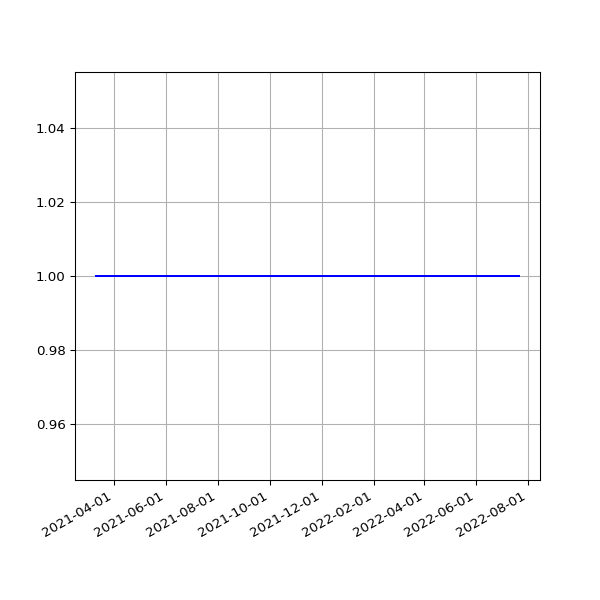

Values plotted in this chart, from the file beside it:
date, value
2021-03-11 19:51:51 +0000, 1
2021-03-12 19:54:46 +0000, 1
2021-03-13 19:49:21 +0000, 1
2021-03-14 19:47:44 +0000, 1
2021-03-15 19:53:21 +0000, 1
2021-03-16 19:45:46 +0000, 1
2021-03-17 19:54:10 +0000, 1
2021-03-18 19:41:10 +0000, 1
2021-03-19 19:42:06 +0000, 1
2021-03-20 19:38:39 +0000, 1
2021-03-21 19:49:20 +0000, 1
2021-03-22 19:45:35 +0000, 1
2021-03-23 19:39:22 +0000, 1
2021-03-24 19:46:28 +0000, 1
2021-03-25 20:02:44 +0000, 1
2021-03-26 19:46:27 +0000, 1
2021-03-27 19:38:40 +0000, 1
2021-03-28 19:43:28 +0100, 1
2021-03-29 19:45:40 +0100, 1
2021-03-30 19:14:32 +0100, 1
2021-03-31 19:14:43 +0100, 1
2021-04-01 19:18:43 +0100, 1
2021-04-02 19:19:31 +0100, 1
2021-04-03 19:16:57 +0100, 1
2021-04-04 19:18:56 +0100, 1
2021-04-05 19:16:58 +0100, 1
2021-04-06 19:19:56 +0100, 1
2021-04-07 19:21:11 +0100, 1
2021-04-08 19:19:58 +0100, 1
2021-04-09 19:22:47 +0100, 1
2021-04-10 19:14:28 +0100, 1
2021-04-11 19:19:57 +0100, 1
2021-04-12 19:19:59 +0100, 1
2021-04-13 19:18:25 +0100, 1
2021-04-14 19:20:18 +0100, 1
2021-04-15 19:20:45 +0100, 1
2021-04-16 19:19:28 +0100, 1
2021-04-18 19:23:14 +0100, 1
2021-04-19 19:17:49 +0100, 1
2021-04-20 19:18:55 +0100, 1
2021-04-21 14:52:12 +0100, 1
2021-04-22 19:18:30 +0100, 1
2021-04-23 19:21:13 +0100, 1
2021-04-24 19:16:13 +0100, 1
2021-04-25 20:10:41 +0100, 1
2021-04-26 20:11:24 +0100, 1
2021-04-27 19:18:24 +0100, 1
2021-04-28 19:20:37 +0100, 1
2021-04-29 19:20:06 +0100, 1
2021-04-30 19:18:44 +0100, 1
2021-05-01 19:16:10 +0100, 1
2021-05-02 19:15:26 +0100, 1
2021-05-03 19:25:54 +0100, 1
2021-05-04 19:16:30 +0100, 1
2021-05-05 19:18:06 +0100, 1
2021-05-06 19:18:59 +0100, 1
2021-05-07 19:17:58 +0100, 1
2021-05-08 19:22:12 +0100, 1
2021-05-09 19:11:58 +0100, 1
2021-05-10 19:17:37 +0100, 1
... 416 more rows
